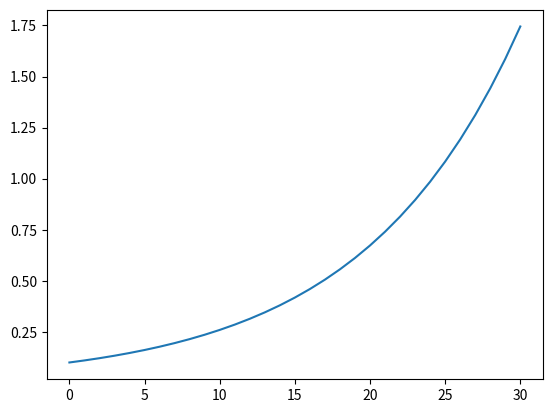

Source code (Python):
""" 
 Simple Simulation without any additional software as referenced by 
 with types and a few minor enhancements 
 Introduction to the Modeling and Analysis of Complex Systems 
 Sayama pg 41

"""
import matplotlib as mpl
import matplotlib.pyplot as plt
from typing import List

x: float #x output state variable
t: float #time state variable
r: float = 1.1 #growth rate 
timesteps: List[float]


def initialize():
  global x, result, t, timesteps
  x = .1 
  t = 0
  timesteps = [t]
  result = [x]

def observe():
    global x, result, t, timesteps
    timesteps.append(t)
    result.append(x)

def update():
    global x, result, t, r
    x = r * x
    t = t + 1 

initialize()
while t < 30:
  update()
  observe()

plt.plot(timesteps, result)